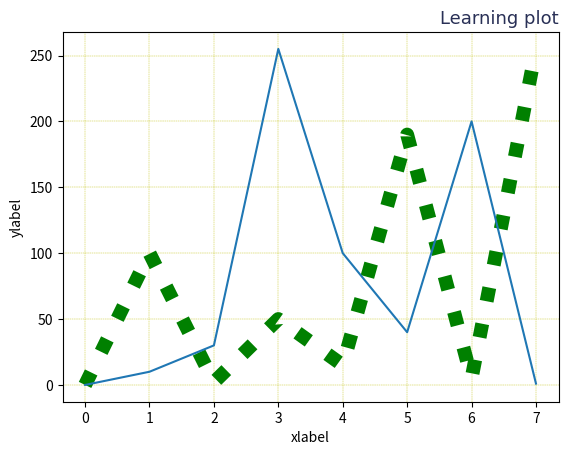

Write Python code to recreate this figure.
import matplotlib.pyplot as plt
import numpy as np

x = np.array([0, 10, 30, 255, 100, 40, 200, 1])
y = np.array([0, 100, 2, 50, 15, 190, 5, 255])


font1 = {'family': 'Times New Roman', 'color': '#293056', 'size': 13}

# plt.plot(y, 'D:r')
# plt.plot(y, 'D--b')
# plt.plot(y, marker='D', ms=20)

# marker encounter, marker face color
# plt.plot(y, marker='D', ms=15, mec='y', mfc='hotpink')

plt.plot(y, ls='dotted', c='g', linewidth='10')
plt.plot(x)

# Naming labels
plt.xlabel('xlabel')
plt.ylabel('ylabel')

# Naming plot and location of the title
plt.title('Learning plot', fontdict=font1, loc='right')

# grid line for x
# plt.grid(axis='x')

# gridline 꾸미기
plt.grid(color='y', linestyle='--', linewidth=0.3)

plt.show()
